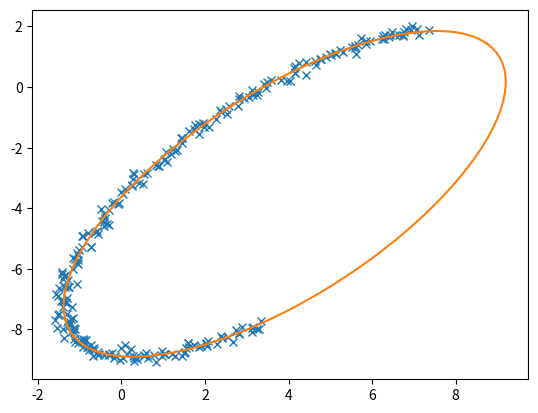

Reproduce this figure in Python.
"""

Functions taken from: https://scipython.com/blog/direct-linear-least-squares-fitting-of-an-ellipse/

"""

import numpy as np
import math
import matplotlib.pyplot as plt


def fit_ellipse(x, y):
    """

    Fit the coefficients a,b,c,d,e,f, representing an ellipse described by
    the formula F(x,y) = ax^2 + bxy + cy^2 + dx + ey + f = 0 to the provided
    arrays of data points x=[x1, x2, ..., xn] and y=[y1, y2, ..., yn].

    Based on the algorithm of Halir and Flusser, "Numerically stable direct
    least squares fitting of ellipses'.


    """

    D1 = np.vstack([x**2, x*y, y**2]).T
    D2 = np.vstack([x, y, np.ones(len(x))]).T
    S1 = D1.T @ D1
    S2 = D1.T @ D2
    S3 = D2.T @ D2
    T = -np.linalg.inv(S3) @ S2.T
    M = S1 + S2 @ T
    C = np.array(((0, 0, 2), (0, -1, 0), (2, 0, 0)), dtype=float)
    M = np.linalg.inv(C) @ M
    eigval, eigvec = np.linalg.eig(M)
    con = 4 * eigvec[0]* eigvec[2] - eigvec[1]**2
    ak = eigvec[:, np.nonzero(con > 0)[0]]
    return np.concatenate((ak, T @ ak)).ravel()


def cart_to_pol(coeffs):
    """

    Convert the cartesian conic coefficients, (a, b, c, d, e, f), to the
    ellipse parameters, where F(x, y) = ax^2 + bxy + cy^2 + dx + ey + f = 0.
    The returned parameters are x0, y0, ap, bp, e, phi, where (x0, y0) is the
    ellipse centre; (ap, bp) are the semi-major and semi-minor axes,
    respectively; e is the eccentricity; and phi is the rotation of the semi-
    major axis from the x-axis.

    """

    # We use the formulas from https://mathworld.wolfram.com/Ellipse.html
    # which assumes a cartesian form ax^2 + 2bxy + cy^2 + 2dx + 2fy + g = 0.
    # Therefore, rename and scale b, d and f appropriately.
    a = coeffs[0]
    b = coeffs[1] / 2
    c = coeffs[2]
    d = coeffs[3] / 2
    f = coeffs[4] / 2
    g = coeffs[5]

    den = b**2 - a*c
    if den > 0:
        raise ValueError('coeffs do not represent an ellipse: b^2 - 4ac must'
                         ' be negative!')

    # The location of the ellipse centre.
    x0, y0 = (c*d - b*f) / den, (a*f - b*d) / den

    num = 2 * (a*f**2 + c*d**2 + g*b**2 - 2*b*d*f - a*c*g)
    fac = np.sqrt((a - c)**2 + 4*b**2)
    # The semi-major and semi-minor axis lengths (these are not sorted).
    ap = np.sqrt(num / den / (fac - a - c))
    bp = np.sqrt(num / den / (-fac - a - c))

    # Sort the semi-major and semi-minor axis lengths but keep track of
    # the original relative magnitudes of width and height.
    width_gt_height = True
    if ap < bp:
        width_gt_height = False
        ap, bp = bp, ap

    # The eccentricity.
    r = (bp/ap)**2
    if r > 1:
        r = 1/r
    e = np.sqrt(1 - r)

    # The angle of anticlockwise rotation of the major-axis from x-axis.
    if b == 0:
        phi = 0 if a < c else np.pi/2
    else:
        phi = np.arctan((2.*b) / (a - c)) / 2
        if a > c:
            phi += np.pi/2
    if not width_gt_height:
        # Ensure that phi is the angle to rotate to the semi-major axis.
        phi += np.pi/2
    phi = math.fmod(phi, np.pi)

    return x0, y0, ap, bp, e, phi


def get_ellipse_pts(params, npts=100, tmin=0, tmax=2*np.pi):
    """
    Return npts points on the ellipse described by the params = x0, y0, ap,
    bp, e, phi for values of the parametric variable t between tmin and tmax.

    """

    x0, y0, ap, bp, e, phi = params
    # A grid of the parametric variable, t.
    t = np.linspace(tmin, tmax, npts)
    x = x0 + ap * np.cos(t) * np.cos(phi) - bp * np.sin(t) * np.sin(phi)
    y = y0 + ap * np.cos(t) * np.sin(phi) + bp * np.sin(t) * np.cos(phi)
    return x, y


if __name__ == '__main__':
    # Test the algorithm with an example elliptical arc.
    npts = 250
    tmin, tmax = np.pi/6, 4 * np.pi/3
    x0, y0 = 4, -3.5
    ap, bp = 7, 3
    phi = np.pi / 4
    # Get some points on the ellipse (no need to specify the eccentricity).
    x, y = get_ellipse_pts((x0, y0, ap, bp, None, phi), npts, tmin, tmax)
    noise = 0.1
    x += noise * np.random.normal(size=npts) 
    y += noise * np.random.normal(size=npts)

    coeffs = fit_ellipse(x, y)
    print('Exact parameters:')
    print('x0, y0, ap, bp, phi =', x0, y0, ap, bp, phi)
    print('Fitted parameters:')
    print('a, b, c, d, e, f =', coeffs)
    x0, y0, ap, bp, e, phi = cart_to_pol(coeffs)
    print('x0, y0, ap, bp, e, phi = ', x0, y0, ap, bp, e, phi)

    plt.plot(x, y, 'x')     # given points
    x, y = get_ellipse_pts((x0, y0, ap, bp, e, phi))
    plt.plot(x, y)
    plt.show()
